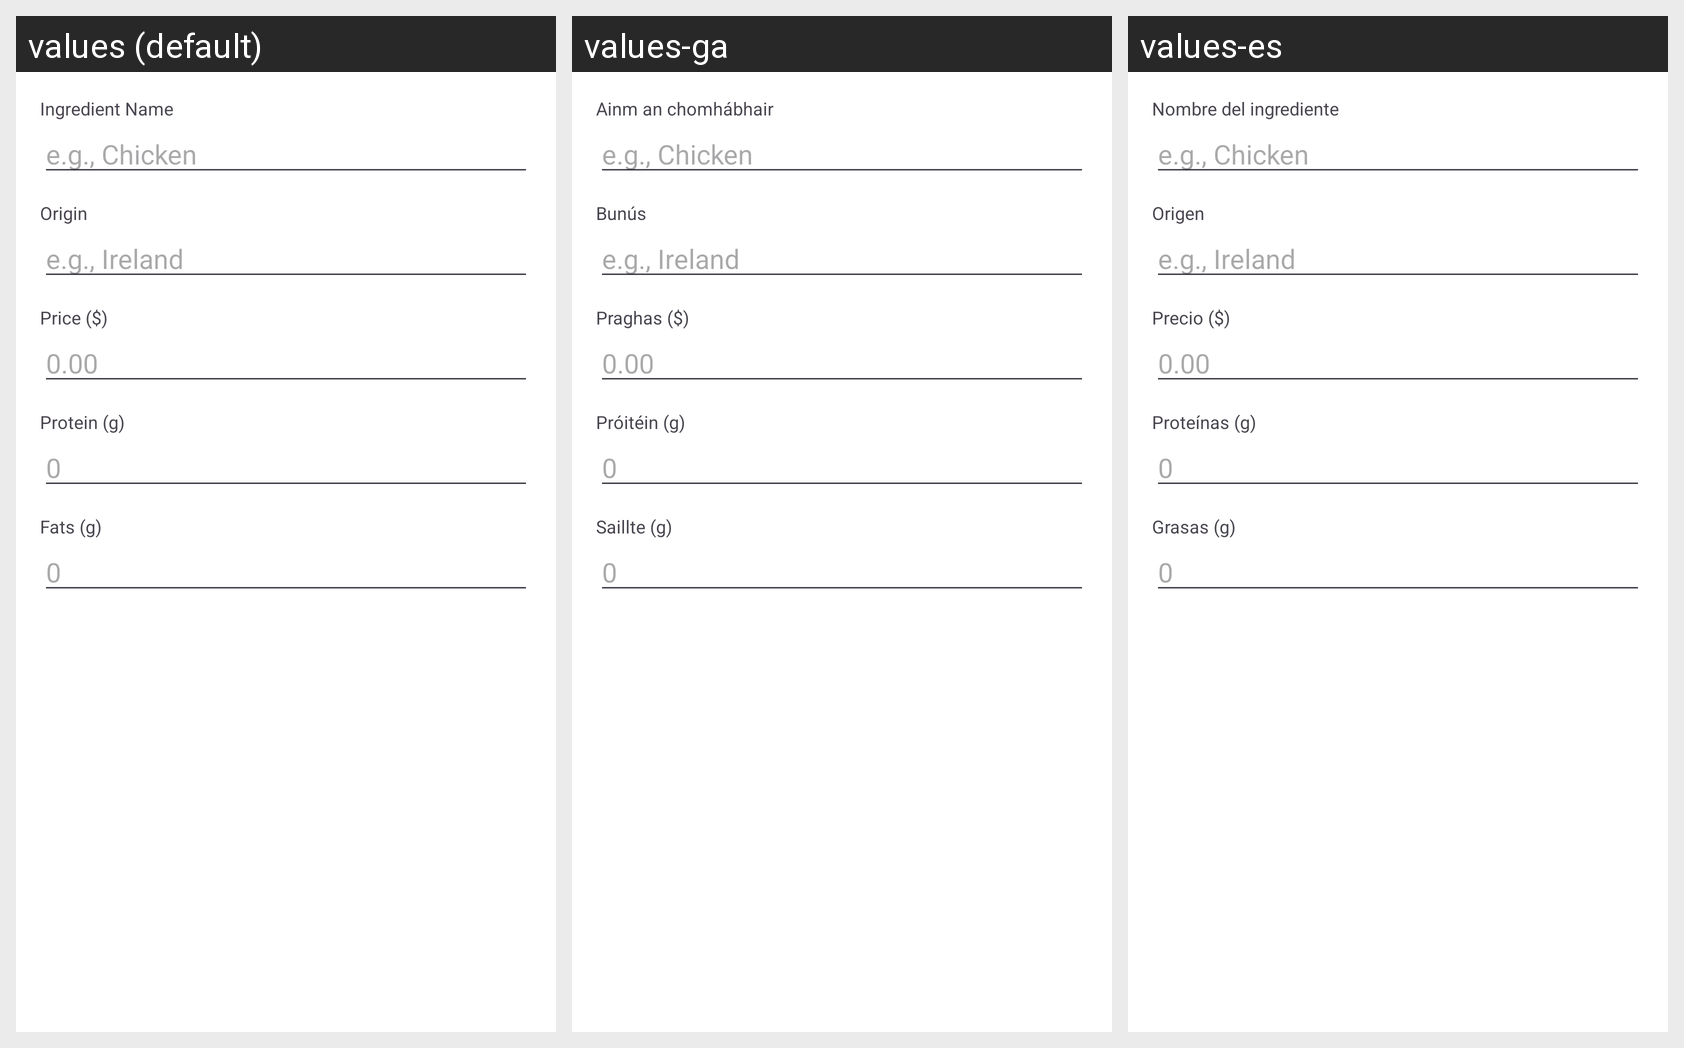

Here is an Android app screen in its default locale and in the app's own translations. Write out the translated-string differences for the strings that appear on this screen.
Android screen res/layout/dialog_add_ingredient.xml rendered under 3 locales, left to right: values (default), values-ga, values-es. Device: Nexus 5 (rendered at 1080×1920; each locale shown at half size, 540×960, under a caption strip naming it); theme Theme.SA_CA_2026.
Strings drawn on this screen, with the default value and each locale's value (text and hints the layout hard-codes, and strings that could not be matched under every locale, appear in the picture but are not listed):

editIngredient_dialog_name
  values: Ingredient Name
  values-ga: Ainm an chomhábhair
  values-es: Nombre del ingrediente

editIngredient_dialog_origin
  values: Origin
  values-ga: Bunús
  values-es: Origen

editIngredient_dialog_price
  values: Price ($)
  values-ga: Praghas ($)
  values-es: Precio ($)

editIngredient_dialog_protein
  values: Protein (g)
  values-ga: Próitéin (g)
  values-es: Proteínas (g)

editIngredient_dialog_fats
  values: Fats (g)
  values-ga: Saillte (g)
  values-es: Grasas (g)
